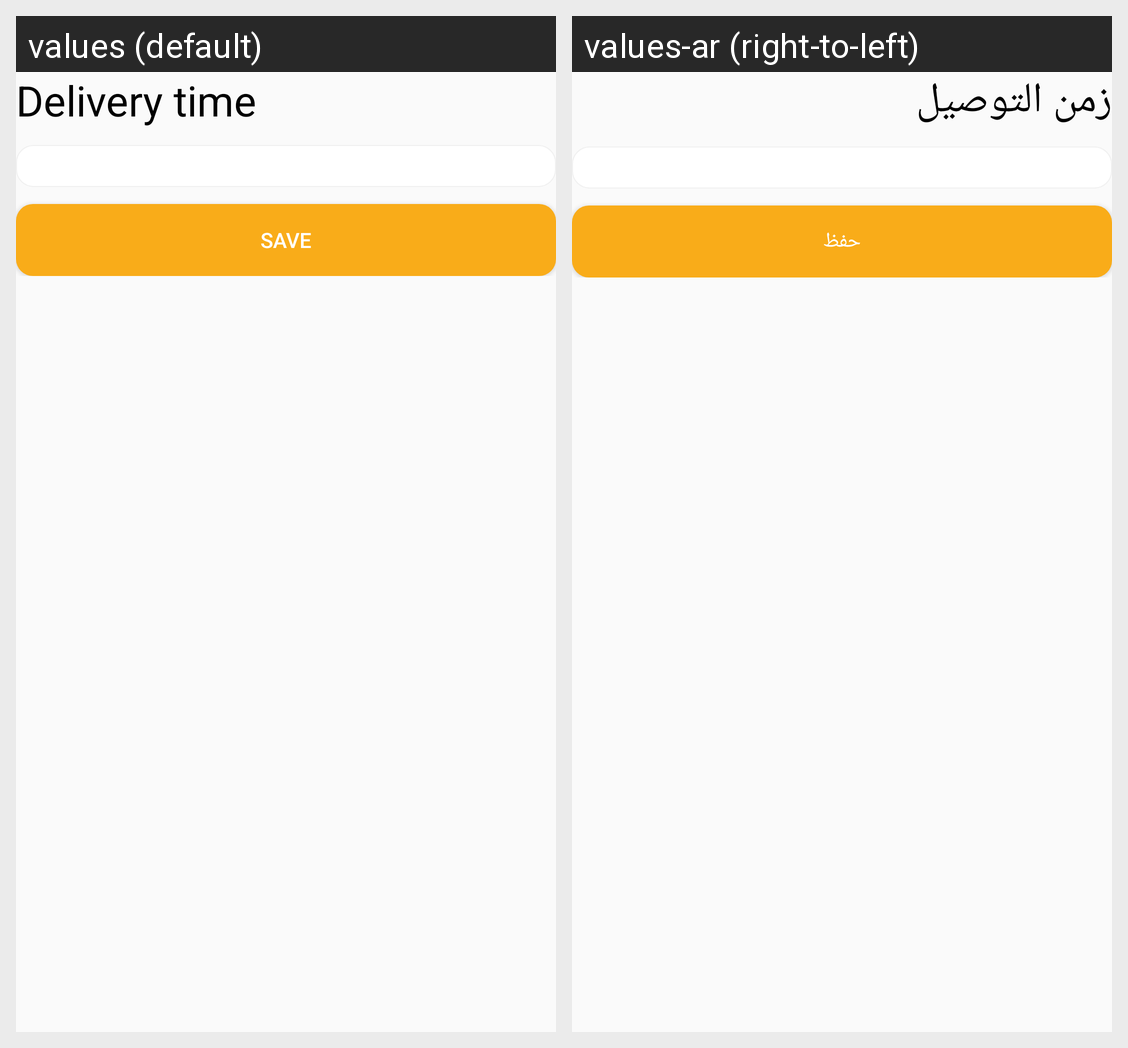

The Android screen above is rendered under two locales of the same app. Produce the string resources it draws, with the default and per-locale values.
Android screen res/layout/fragment_set_delivery_rate.xml rendered under 2 locales, left to right: values (default), values-ar (right-to-left). Device: Nexus 5 (rendered at 1080×1920; each locale shown at half size, 540×960, under a caption strip naming it); theme AppTheme.
Strings drawn on this screen, with the default value and each locale's value (text and hints the layout hard-codes, and strings that could not be matched under every locale, appear in the picture but are not listed):

delivery_time
  values: Delivery time
  values-ar: زمن التوصيل

save
  values: Save
  values-ar: حفظ
